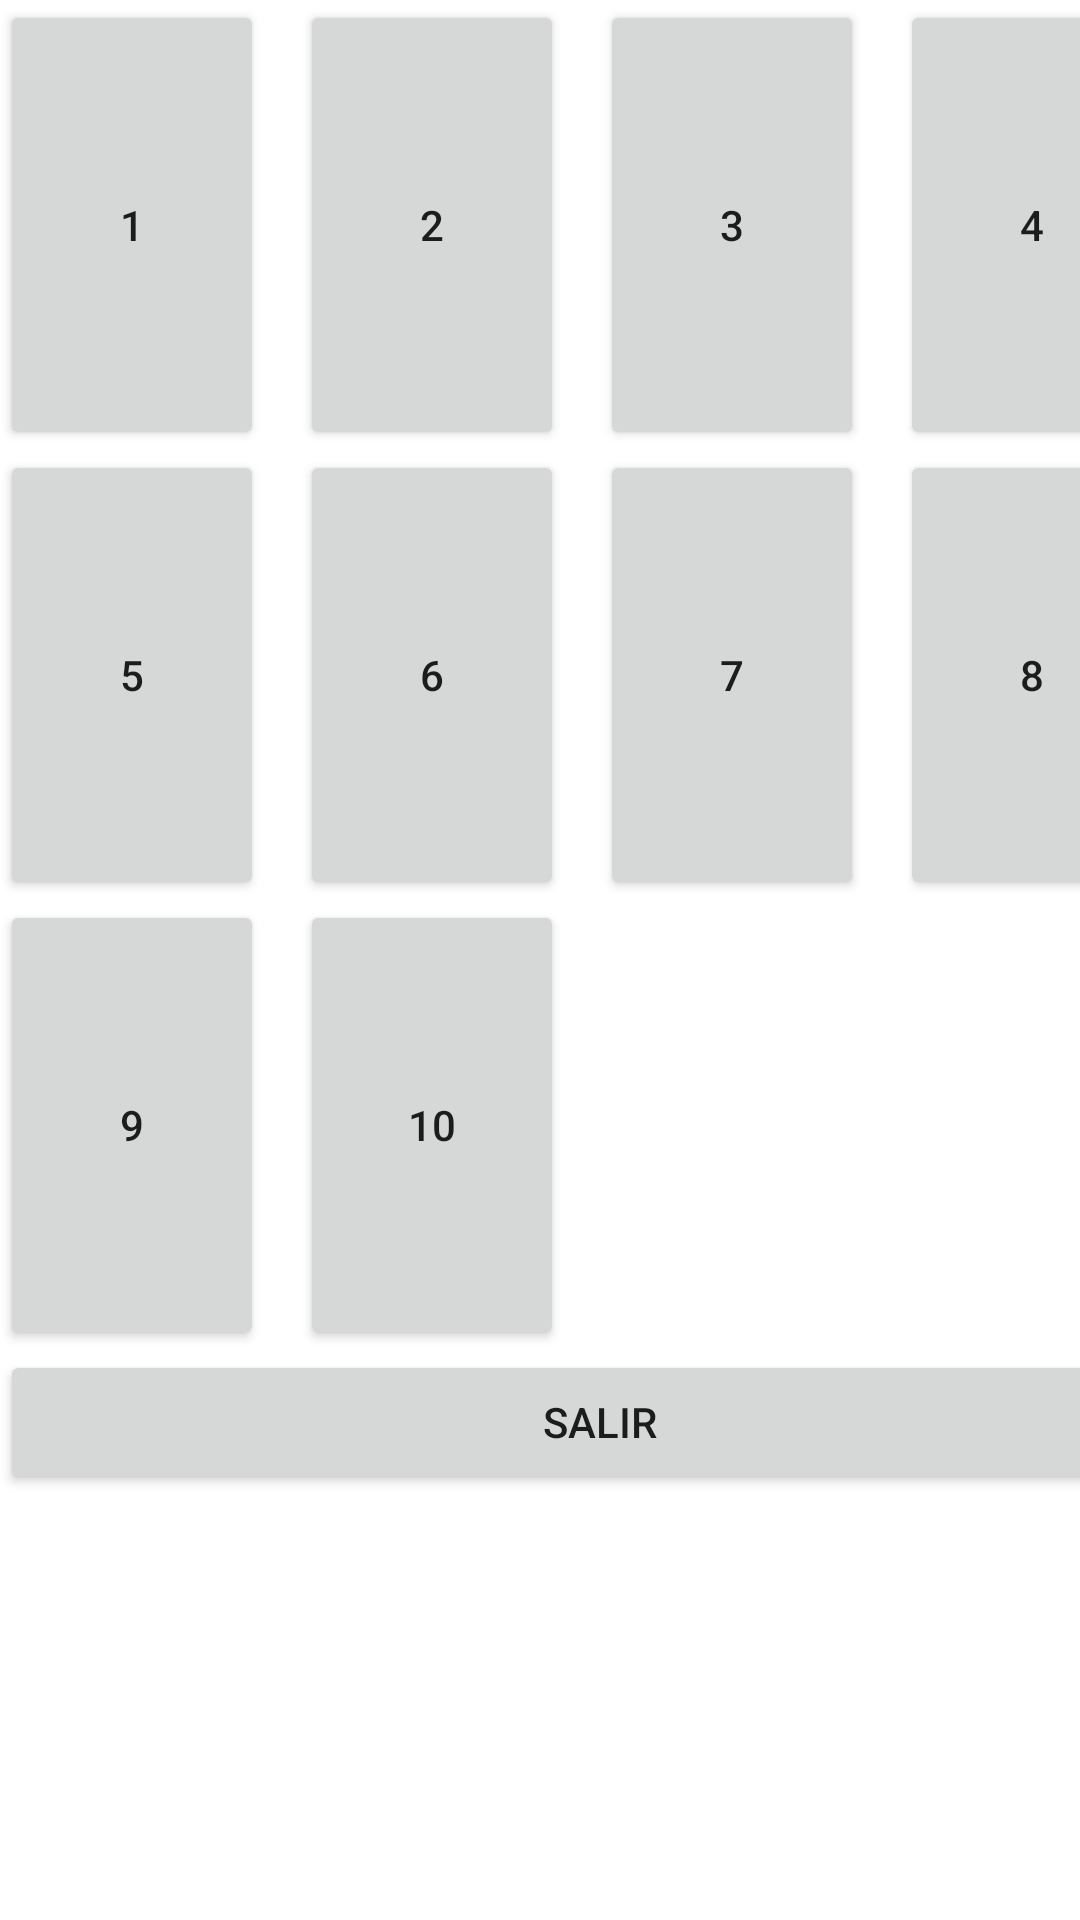

Layout XML and referenced resources for this Android screen:
<!-- AndroidManifest.xml: application theme Theme.TareaSonido -->
<!-- res/layout/activity_numeros_ingles.xml -->
<?xml version="1.0" encoding="utf-8"?>
<ScrollView xmlns:android="http://schemas.android.com/apk/res/android"
    xmlns:app="http://schemas.android.com/apk/res-auto"
    xmlns:tools="http://schemas.android.com/tools"
    android:layout_width="wrap_content"
    android:layout_height="wrap_content"
    android:layout_marginTop="50dp"
    android:layout_marginLeft="5dp"
    android:layout_marginRight="5dp"
    tools:context=".numerosEspaniol">

    <TableLayout
        android:layout_width="400dp"
        android:layout_height="wrap_content">
        <TableRow>
            <Button
                android:id="@+id/num1"
                android:layout_width="match_parent"
                android:layout_height="150dp"

                android:text="1" >

            </Button>
            <Button
                android:id="@+id/num2"
                android:layout_marginLeft="12dp"
                android:layout_width="match_parent"
                android:layout_height="150dp"

                android:text="2" >

            </Button>
            <Button
                android:id="@+id/num3"
                android:layout_marginLeft="12dp"
                android:layout_width="match_parent"
                android:layout_height="150dp"
                android:text="3" >

            </Button>

            <Button
                android:id="@+id/num4"
                android:layout_marginLeft="12dp"
                android:layout_width="match_parent"
                android:layout_height="150dp"
                android:text="4" >

            </Button>

        </TableRow>
        <TableRow>
            <Button
                android:id="@+id/num5"
                android:layout_width="match_parent"
                android:layout_height="150dp"

                android:text="5" >

            </Button>
            <Button
                android:id="@+id/num6"
                android:layout_marginLeft="12dp"
                android:layout_width="match_parent"
                android:layout_height="150dp"

                android:text="6" >

            </Button>
            <Button
                android:id="@+id/num7"
                android:layout_marginLeft="12dp"
                android:layout_width="match_parent"
                android:layout_height="150dp"
                android:text="7" >

            </Button>

            <Button
                android:id="@+id/num8"
                android:layout_marginLeft="12dp"
                android:layout_width="match_parent"
                android:layout_height="150dp"
                android:text="8" >

            </Button>

        </TableRow>
        <TableRow>
            <Button
                android:id="@+id/num9"
                android:layout_width="match_parent"
                android:layout_height="150dp"

                android:text="9" >

            </Button>

            <Button
                android:id="@+id/num10"
                android:layout_marginLeft="12dp"
                android:layout_width="match_parent"
                android:layout_height="150dp"
                android:text="10" >

            </Button>
        </TableRow>
        <Button
            android:layout_width="wrap_content"
            android:layout_height="wrap_content"
            android:text="SALIR">

        </Button>
    </TableLayout>
</ScrollView>
<!-- resources referenced by this layout -->
<resources>
  <style name="Theme.TareaSonido" parent="Theme.MaterialComponents.DayNight.DarkActionBar">
          
          <item name="colorPrimary">@color/purple_500</item>
          <item name="colorPrimaryVariant">@color/purple_700</item>
          <item name="colorOnPrimary">@color/white</item>
          
          <item name="colorSecondary">@color/teal_200</item>
          <item name="colorSecondaryVariant">@color/teal_700</item>
          <item name="colorOnSecondary">@color/black</item>
          
          <item name="android:statusBarColor" tools:targetApi="l">?attr/colorPrimaryVariant</item>
          
      </style>
  <color name="purple_500">#FF6200EE</color>
  <color name="purple_700">#FF3700B3</color>
  <color name="white">#F3F2F0</color>
  <color name="teal_200">#FF03DAC5</color>
  <color name="teal_700">#FF018786</color>
  <color name="black">#FF000000</color>
</resources>
